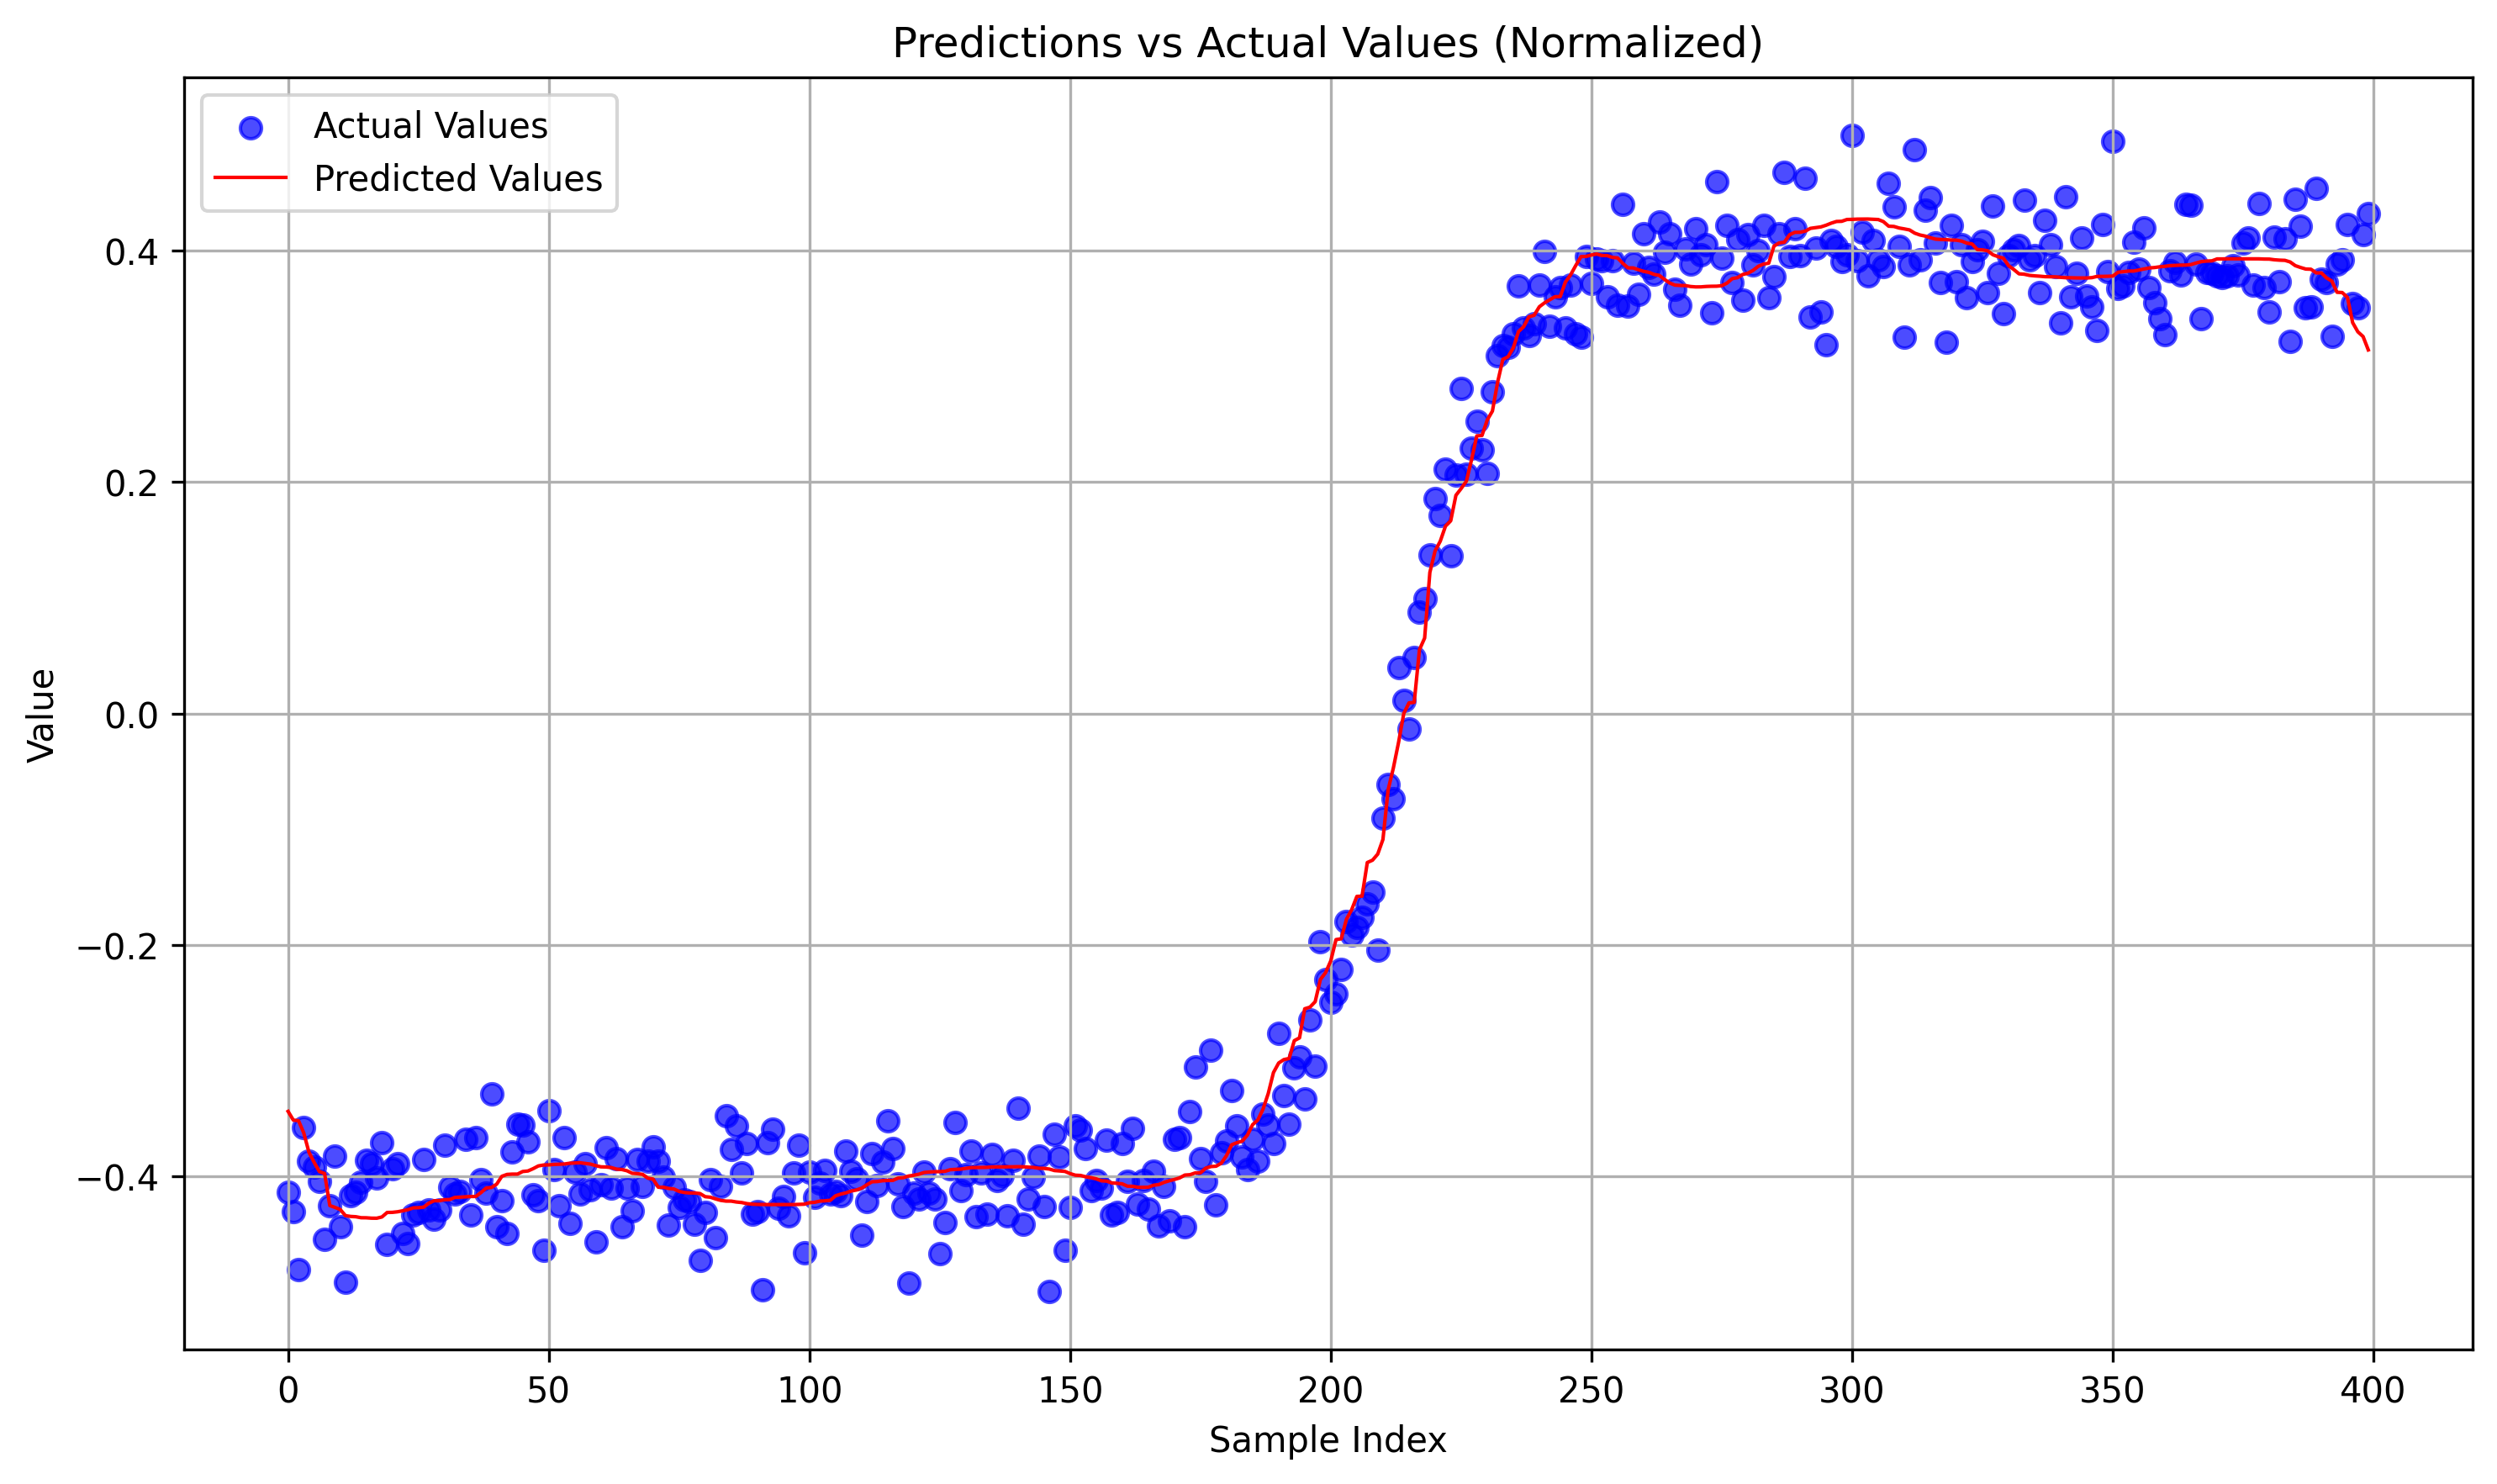

Values plotted in this chart, from the file beside it:
predictions, actuals
-0.344, -0.4138
-0.3515, -0.4307
-0.3521, -0.4807
-0.3626, -0.3579
-0.3794, -0.3869
-0.3881, -0.3924
-0.3961, -0.4043
-0.3977, -0.4544
-0.4254, -0.4253
-0.4271, -0.3824
-0.4288, -0.4437
-0.4342, -0.4916
-0.4349, -0.417
-0.4351, -0.4142
-0.436, -0.4052
-0.436, -0.3861
-0.4364, -0.389
-0.4364, -0.4013
-0.4353, -0.3709
-0.4314, -0.4588
-0.4313, -0.3933
-0.4308, -0.3894
-0.43, -0.4498
-0.429, -0.4583
-0.4274, -0.4338
-0.4273, -0.4311
-0.4268, -0.3852
-0.4234, -0.4295
-0.4213, -0.4374
-0.4213, -0.4294
-0.4204, -0.3734
-0.4203, -0.4092
-0.4184, -0.4154
-0.4182, -0.4132
-0.4179, -0.3678
-0.4176, -0.4339
-0.4176, -0.367
-0.4142, -0.4028
-0.4102, -0.4148
-0.4098, -0.3287
-0.407, -0.4438
-0.4001, -0.4211
-0.3985, -0.4495
-0.3983, -0.3788
-0.3983, -0.355
-0.396, -0.3556
-0.3956, -0.37
-0.3936, -0.416
-0.3912, -0.4215
-0.3904, -0.4637
-0.3903, -0.3437
-0.3899, -0.3945
-0.3898, -0.4256
-0.3895, -0.3666
-0.3889, -0.4411
-0.3886, -0.3965
-0.3884, -0.4152
-0.3891, -0.389
-0.3896, -0.4117
-0.3909, -0.4566
... 340 more rows
